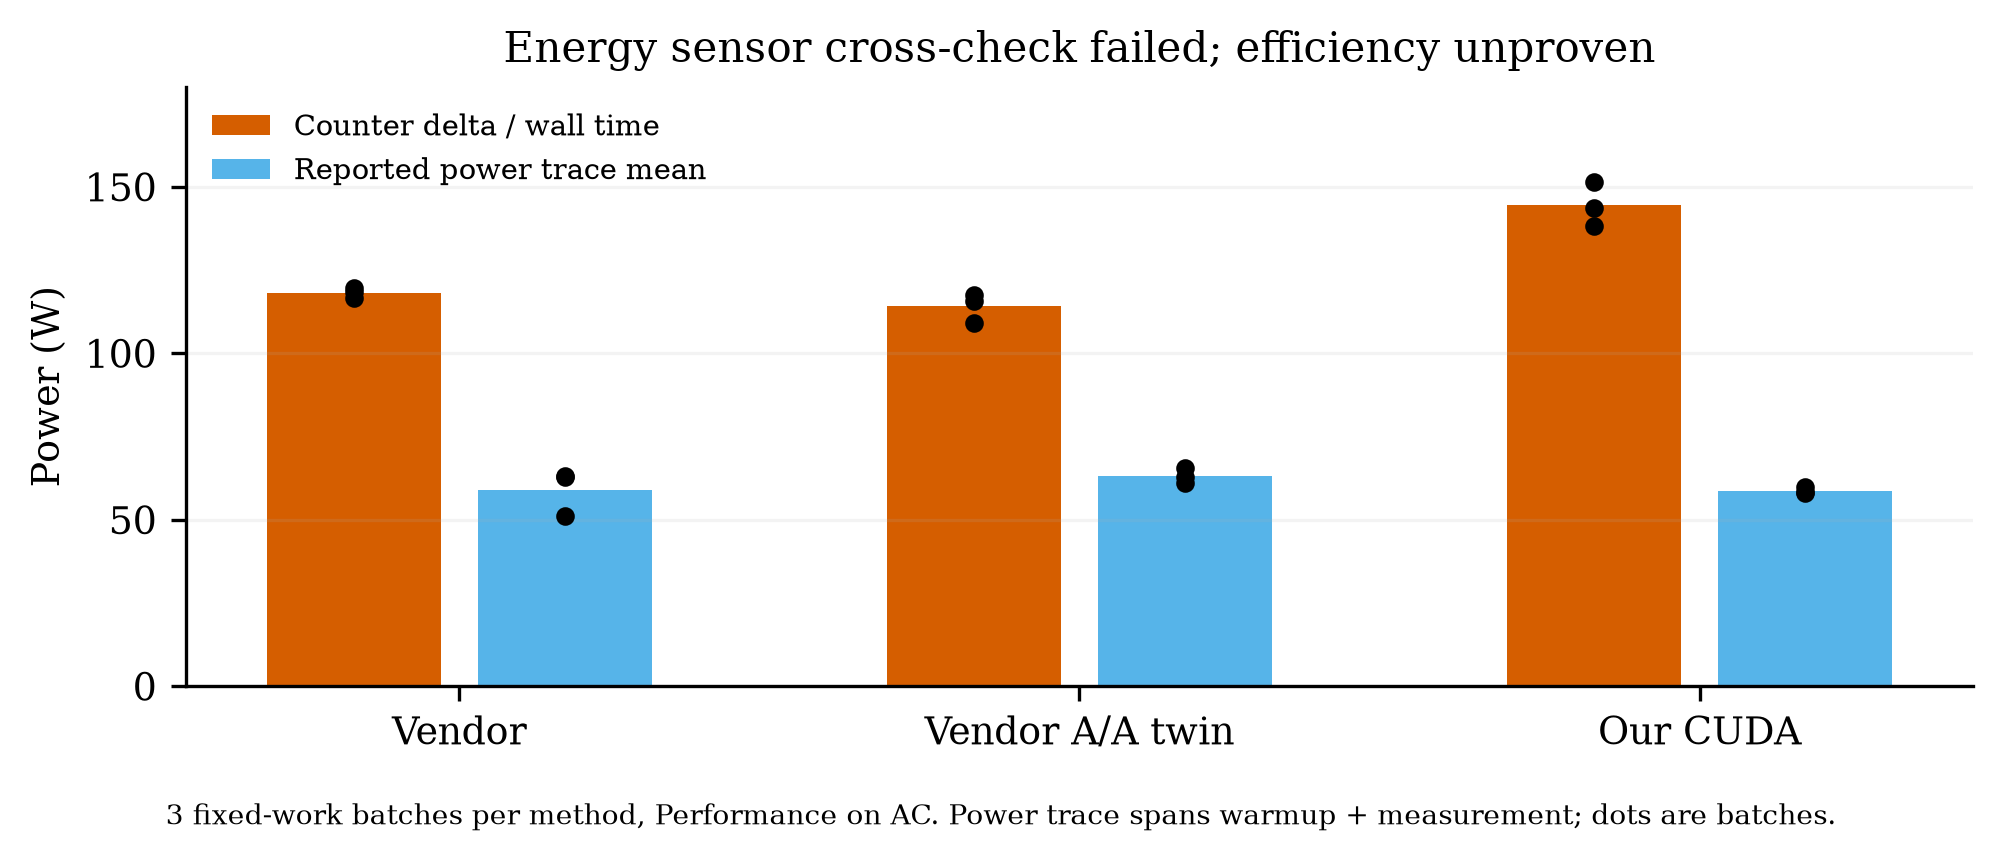

The table this chart was drawn from, first rows:
round, method, counter_implied_w, reported_power_trace_mean_w, counter_j_per_projection_unqualified, counter_kwh_per_million_unqualified, qualified_energy_measurement
0, vendor, 118.5, 63.07, 0.02613, 0.007258, False
1, vendor, 119.5, 62.95, 0.02638, 0.007329, False
2, vendor, 116.5, 51.11, 0.0258, 0.007167, False
0, vendor_aa, 109.2, 61.14, 0.02407, 0.006687, False
1, vendor_aa, 115.9, 65.4, 0.02554, 0.007095, False
2, vendor_aa, 117.6, 62.98, 0.02602, 0.007229, False
0, coded, 151.4, 58.24, 0.0266, 0.007388, False
1, coded, 143.6, 59.74, 0.02525, 0.007015, False
2, coded, 138.3, 58.11, 0.02433, 0.00676, False
